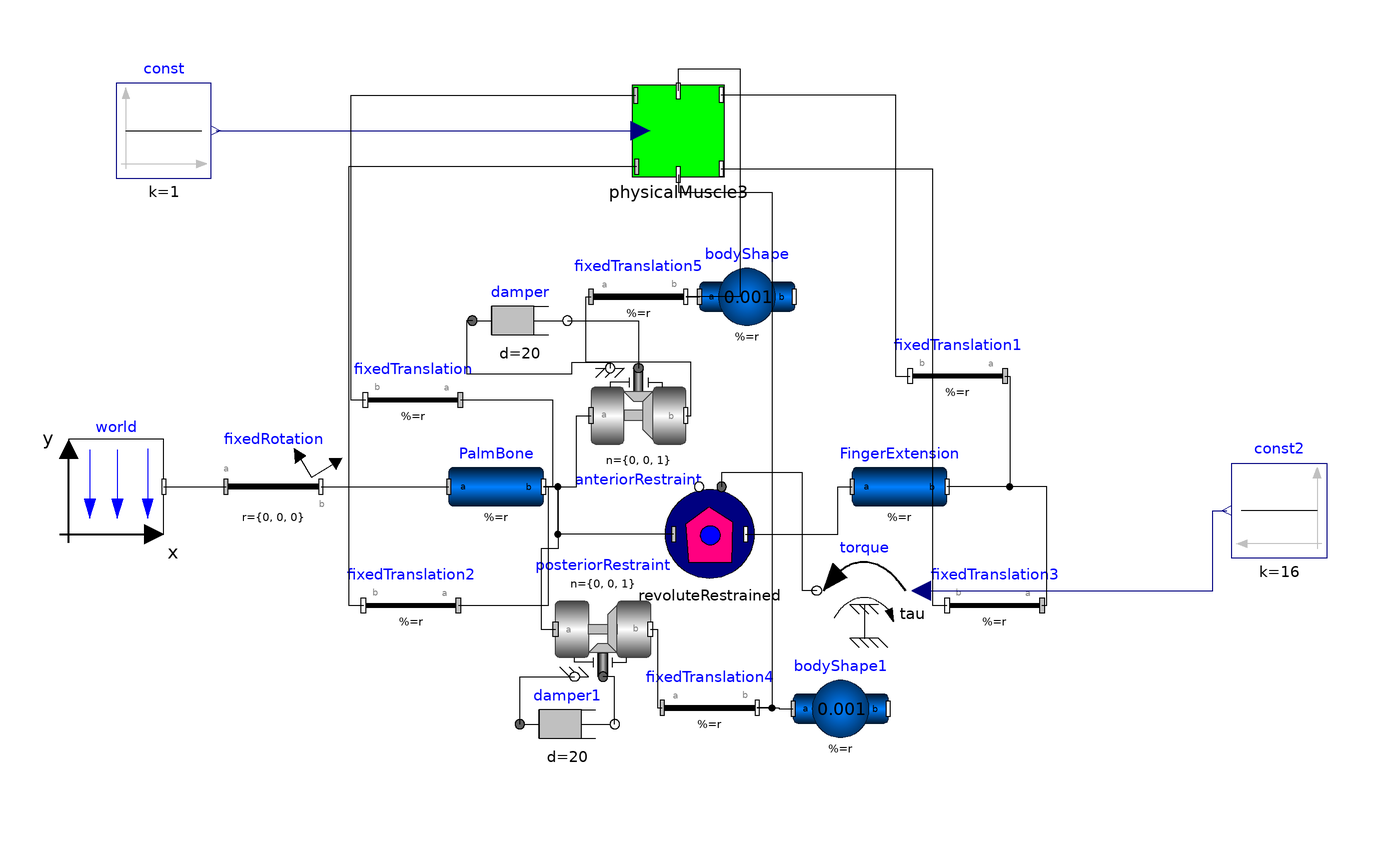

The Modelica model whose source follows is shown above as a component diagram (icons at their Placement, wires along their Line points).

model PrescribedTorque1 "Incomplete model; does not include the newer version of the muscle model"
  Modelica.Mechanics.MultiBody.Parts.BodyCylinder PalmBone(r = {0.5, 0, 0}, r_shape = {0, 0, 0}, color = {155, 0, 0}, diameter = 0.2, animation = true) "The palm bone that is connected via a joint to the finger extension" annotation(Placement(visible = true, transformation(origin = {-55, 0}, extent = {{-10, -10}, {10, 10}}, rotation = 0)));
  Modelica.Mechanics.MultiBody.Parts.BodyCylinder FingerExtension(r = {0.5, 0, 0}, r_shape = {0, 0, 0}, r_0.start = {0, 0.08, 0}, r_0.fixed = false, color = {255, 255, 0}, diameter = 0.2, animation = true) "Part of the finger that extends from the palm" annotation(Placement(visible = true, transformation(origin = {30, 0}, extent = {{-10, -10}, {10, 10}}, rotation = 0)));
  inner Modelica.Mechanics.MultiBody.World world(enableAnimation = true, animateWorld = true, animateGravity = false, gravityType = Modelica.Mechanics.MultiBody.Types.GravityTypes.NoGravity) annotation(Placement(visible = true, transformation(origin = {-135, 0}, extent = {{-10, -10}, {10, 10}}, rotation = 0)));
  Modelica.Mechanics.MultiBody.Parts.BodyShape bodyShape(r = {0, 0, 0}, r_0.start = {0, 0.08, 0}, m = 0.001, r_CM = {0, 0, 0}, r_0.fixed = false, shapeType = "sphere", sphereColor = {0, 230, 0}, sphereDiameter = 0.05) annotation(Placement(visible = true, transformation(origin = {-2.144, 40}, extent = {{-10, -10}, {10, 10}}, rotation = 0)));
  Modelica.Mechanics.MultiBody.Parts.FixedTranslation fixedTranslation(r = {-0.25, 0.1, 0}) annotation(Placement(visible = true, transformation(origin = {-72.523, 18.283}, extent = {{10, -10}, {-10, 10}}, rotation = 0)));
  Modelica.Mechanics.MultiBody.Parts.FixedTranslation fixedTranslation1(r = {-0.25, 0.1, 0}) annotation(Placement(visible = true, transformation(origin = {42.218, 23.331}, extent = {{10, -10}, {-10, 10}}, rotation = 0)));
  Modelica.Mechanics.MultiBody.Joints.Revolute anteriorRestraint(animation = false, n = {0, 0, 1}, useAxisFlange = true, phi.fixed = true, phi.start = 1.5) annotation(Placement(visible = true, transformation(origin = {-25, 15}, extent = {{-10, -10}, {10, 10}}, rotation = 0)));
  Modelica.Mechanics.MultiBody.Joints.Revolute posteriorRestraint(animation = false, n = {0, 0, 1}, phi.start = 1.5, useAxisFlange = true, phi.fixed = true) annotation(Placement(visible = true, transformation(origin = {-32.475, -30}, extent = {{-10, 10}, {10, -10}}, rotation = 0)));
  Modelica.Mechanics.MultiBody.Parts.BodyShape bodyShape1(m = 0.001, r = {0, 0.1, 0}, r_0.start = {0, 0.08, 0}, r_CM = {0, 0.05, 0}, r_0.fixed = false, shapeType = "sphere", sphereColor = {0, 230, 0}, sphereDiameter = 0.05) annotation(Placement(visible = true, transformation(origin = {17.593, -46.771}, extent = {{-10, -10}, {10, 10}}, rotation = 0)));
  Modelica.Mechanics.MultiBody.Parts.FixedTranslation fixedTranslation2(r = {-0.25, -0.1, 0}) annotation(Placement(visible = true, transformation(origin = {-72.94199999999999, -25}, extent = {{10, -10}, {-10, 10}}, rotation = 0)));
  Modelica.Mechanics.MultiBody.Parts.FixedTranslation fixedTranslation3(r = {-0.25, -0.1, 0}) annotation(Placement(visible = true, transformation(origin = {50, -25}, extent = {{10, -10}, {-10, 10}}, rotation = 0)));
  Modelica.Mechanics.MultiBody.Parts.FixedTranslation fixedTranslation4(r = {-0.2, 0, 0}) annotation(Placement(visible = true, transformation(origin = {-10, -46.567}, extent = {{-10, -10}, {10, 10}}, rotation = 0)));
  Modelica.Mechanics.MultiBody.Parts.FixedTranslation fixedTranslation5(r = {0.12, 0, 0}) annotation(Placement(visible = true, transformation(origin = {-25, 40}, extent = {{-10, -10}, {10, 10}}, rotation = 0)));
  Modelica.Mechanics.MultiBody.Parts.FixedRotation fixedRotation(angle = 90, n = {0, 0, 1}) annotation(Placement(visible = true, transformation(origin = {-101.892, 0}, extent = {{-10, -10}, {10, 10}}, rotation = 0)));
  Modelica.Mechanics.Rotational.Components.Damper damper(useHeatPort = false, d = 20) annotation(Placement(visible = true, transformation(origin = {-50, 35}, extent = {{-10, -10}, {10, 10}}, rotation = 0)));
  Modelica.Mechanics.Rotational.Components.Damper damper1(d = 20, phi_rel.fixed = false) annotation(Placement(visible = true, transformation(origin = {-40, -50}, extent = {{-10, -10}, {10, 10}}, rotation = 0)));
  PowerGrab.Components.OldComponents.PhysicalMuscle3 physicalMuscle3(d_front = 200, c_posterior = 50, d_posterior = 200, freeLength_posterior = 0, freeLength_anterior = 0.05, K_m = 1100, muscleLengthNom = 0.5013879999999999) annotation(Placement(visible = true, transformation(origin = {-16.581, 75}, extent = {{-10, -10}, {10, 10}}, rotation = 0)));
  Modelica.Blocks.Sources.Constant const2(k = 16) annotation(Placement(visible = true, transformation(origin = {110, -5}, extent = {{10, -10}, {-10, 10}}, rotation = 0)));
  Modelica.Mechanics.Rotational.Sources.Torque torque(useSupport = false) annotation(Placement(visible = true, transformation(origin = {22.578, -21.872}, extent = {{10, -10}, {-10, 10}}, rotation = 0)));
  PowerGrab.Components.RevoluteRestrained revoluteRestrained(useAxisFlange = true, phi_0_restrained = 0, theta_1 = -0.1, theta_2 = 1.57) annotation(Placement(visible = true, transformation(origin = {-10, -10}, extent = {{-10, -10}, {10, 10}}, rotation = 0)));
  Modelica.Blocks.Sources.Constant const(k = 1) annotation(Placement(visible = true, transformation(origin = {-125, 75}, extent = {{-10, -10}, {10, 10}}, rotation = 0)));
equation
  connect(const.y, physicalMuscle3.kNomPercent) annotation(Line(visible = true, origin = {-69.29000000000001, 75}, points = {{-44.71, 0}, {44.709, 0}}, color = {0, 0, 127}));
  connect(revoluteRestrained.frame_b, FingerExtension.frame_a) annotation(Line(visible = true, origin = {12.881, -5}, points = {{-15.332, -5}, {4.107, -5}, {4.107, 5}, {7.119, 5}}));
  connect(revoluteRestrained.frame_a, PalmBone.frame_b) annotation(Line(visible = true, origin = {-36.643, -5}, points = {{19.047, -5}, {-5.345, -5}, {-5.345, 5}, {-8.356999999999999, 5}}));
  connect(torque.flange, revoluteRestrained.flange_a) annotation(Line(visible = true, origin = {3.346, -7.549}, points = {{9.231999999999999, -14.323}, {6.232, -14.323}, {6.232, 10.549}, {-10.849, 10.549}, {-10.849, 7.549}}));
  connect(torque.tau, const2.y) annotation(Line(visible = true, origin = {81.39400000000001, -13.436}, points = {{-46.817, -8.436}, {14.606, -8.436}, {14.606, 8.436}, {17.606, 8.436}}, color = {0, 0, 127}));
  connect(physicalMuscle3.frame_a_P, fixedTranslation2.frame_b) annotation(Line(visible = true, origin = {-70.114, 21.2}, points = {{44.71, 46.2}, {-15.941, 46.2}, {-15.941, -46.2}, {-12.828, -46.2}}));
  connect(physicalMuscle3.frame_b_p, fixedTranslation3.frame_b) annotation(Line(visible = true, origin = {26.549, 21}, points = {{-34.129, 46}, {10.339, 46}, {10.339, -46}, {13.451, -46}}));
  connect(physicalMuscle3.frame_b, fixedTranslation4.frame_b) annotation(Line(visible = true, origin = {-5.387, 19.325}, points = {{-11.193, 46.435}, {-11.193, 42.675}, {8.5, 42.675}, {8.5, -65.892}, {5.387, -65.892}}));
  connect(physicalMuscle3.frame_b2, fixedTranslation5.frame_b) annotation(Line(visible = true, origin = {-11.064, 67.874}, points = {{-5.516, 15.494}, {-5.516, 20.126}, {7.484, 20.126}, {7.484, -27.874}, {-3.936, -27.874}}));
  connect(physicalMuscle3.frame_b1, fixedTranslation1.frame_b) annotation(Line(visible = true, origin = {20.712, 52.965}, points = {{-28.293, 29.635}, {8.393000000000001, 29.635}, {8.393000000000001, -29.634}, {11.506, -29.634}}));
  connect(physicalMuscle3.frame_a1, fixedTranslation.frame_b) annotation(Line(visible = true, origin = {-69.84399999999999, 50.342}, points = {{44.263, 32.058}, {-15.792, 32.058}, {-15.792, -32.059}, {-12.679, -32.059}}));
  connect(damper1.flange_a, posteriorRestraint.support) annotation(Line(visible = true, origin = {-46.158, -43.333}, points = {{-3.842, -6.667}, {-3.842, 3.333}, {7.683, 3.333}}));
  connect(damper1.flange_b, posteriorRestraint.axis) annotation(Line(visible = true, origin = {-30.825, -43.333}, points = {{0.825, -6.667}, {0.825, 3.333}, {-1.65, 3.333}}));
  connect(damper.flange_b, anteriorRestraint.axis) annotation(Line(visible = true, origin = {-30, 31.667}, points = {{-10, 3.333}, {5, 3.333}, {5, -6.667}}));
  connect(damper.flange_a, anteriorRestraint.support) annotation(Line(visible = true, origin = {-46.064, 27.857}, points = {{-13.936, 7.143}, {-15.161, 7.143}, {-15.161, -4.082}, {7.064, -4.082}, {7.064, -1.632}, {15.064, -1.632}, {15.064, -2.857}}));
  connect(world.frame_b, fixedRotation.frame_a) annotation(Line(visible = true, origin = {-118.446, 0}, points = {{-6.554, 0}, {6.554, -0}}));
  connect(fixedRotation.frame_b, PalmBone.frame_a) annotation(Line(visible = true, origin = {-78.446, 0}, points = {{-13.446, 0}, {13.446, 0}}));
  connect(anteriorRestraint.frame_b, fixedTranslation5.frame_a) annotation(Line(visible = true, origin = {-24.996, 27.075}, points = {{9.996, -12.075}, {11.008, -12.075}, {11.008, -0.85}, {-11.004, -0.85}, {-11.004, 12.925}, {-10.004, 12.925}}));
  connect(fixedTranslation5.frame_b, bodyShape.frame_a) annotation(Line(visible = true, origin = {-13.572, 40}, points = {{-1.428, 0}, {1.428, 0}}));
  connect(fixedTranslation4.frame_b, bodyShape1.frame_a) annotation(Line(visible = true, origin = {4.188, -46.669}, points = {{-4.188, 0.102}, {0.392, 0.102}, {0.392, -0.102}, {3.405, -0.102}}));
  connect(posteriorRestraint.frame_b, fixedTranslation4.frame_a) annotation(Line(visible = true, origin = {-21.119, -38.284}, points = {{-1.356, 8.284000000000001}, {0.119, 8.284000000000001}, {0.119, -8.282999999999999}, {1.119, -8.282999999999999}}));
  connect(fixedTranslation3.frame_a, FingerExtension.frame_b) annotation(Line(visible = true, origin = {55.5, -12.5}, points = {{4.5, -12.5}, {5.5, -12.5}, {5.5, 12.5}, {-15.5, 12.5}}));
  connect(fixedTranslation2.frame_a, PalmBone.frame_b) annotation(Line(visible = true, origin = {-48.979, -12.5}, points = {{-13.963, -12.5}, {4.992, -12.5}, {4.992, 12.5}, {3.979, 12.5}}));
  connect(PalmBone.frame_b, posteriorRestraint.frame_a) annotation(Line(visible = true, origin = {-43.738, -14.333}, points = {{-1.262, 14.333}, {1.75, 14.333}, {1.75, 1.333}, {-1.75, 1.333}, {-1.75, -15.667}, {1.263, -15.667}}));
  connect(fixedTranslation1.frame_a, FingerExtension.frame_b) annotation(Line(visible = true, origin = {49.663, 11.665}, points = {{2.555, 11.666}, {3.554, 11.665}, {3.554, -11.665}, {-9.663, -11.665}}));
  connect(fixedTranslation.frame_a, PalmBone.frame_b) annotation(Line(visible = true, origin = {-48.458, 9.141999999999999}, points = {{-14.065, 9.141}, {5.304, 9.141999999999999}, {5.304, -9.141999999999999}, {3.458, -9.141999999999999}}));
  connect(PalmBone.frame_b, anteriorRestraint.frame_a) annotation(Line(visible = true, origin = {-39.006, 7.5}, points = {{-5.994, -7.5}, {0.994, -7.5}, {0.994, 7.5}, {4.006, 7.5}}));
  annotation(experiment(StopTime = 100.0), Diagram(coordinateSystem(extent = {{-148.5, -105}, {148.5, 105}}, preserveAspectRatio = true, initialScale = 0.1, grid = {5, 5})));
end PrescribedTorque1;